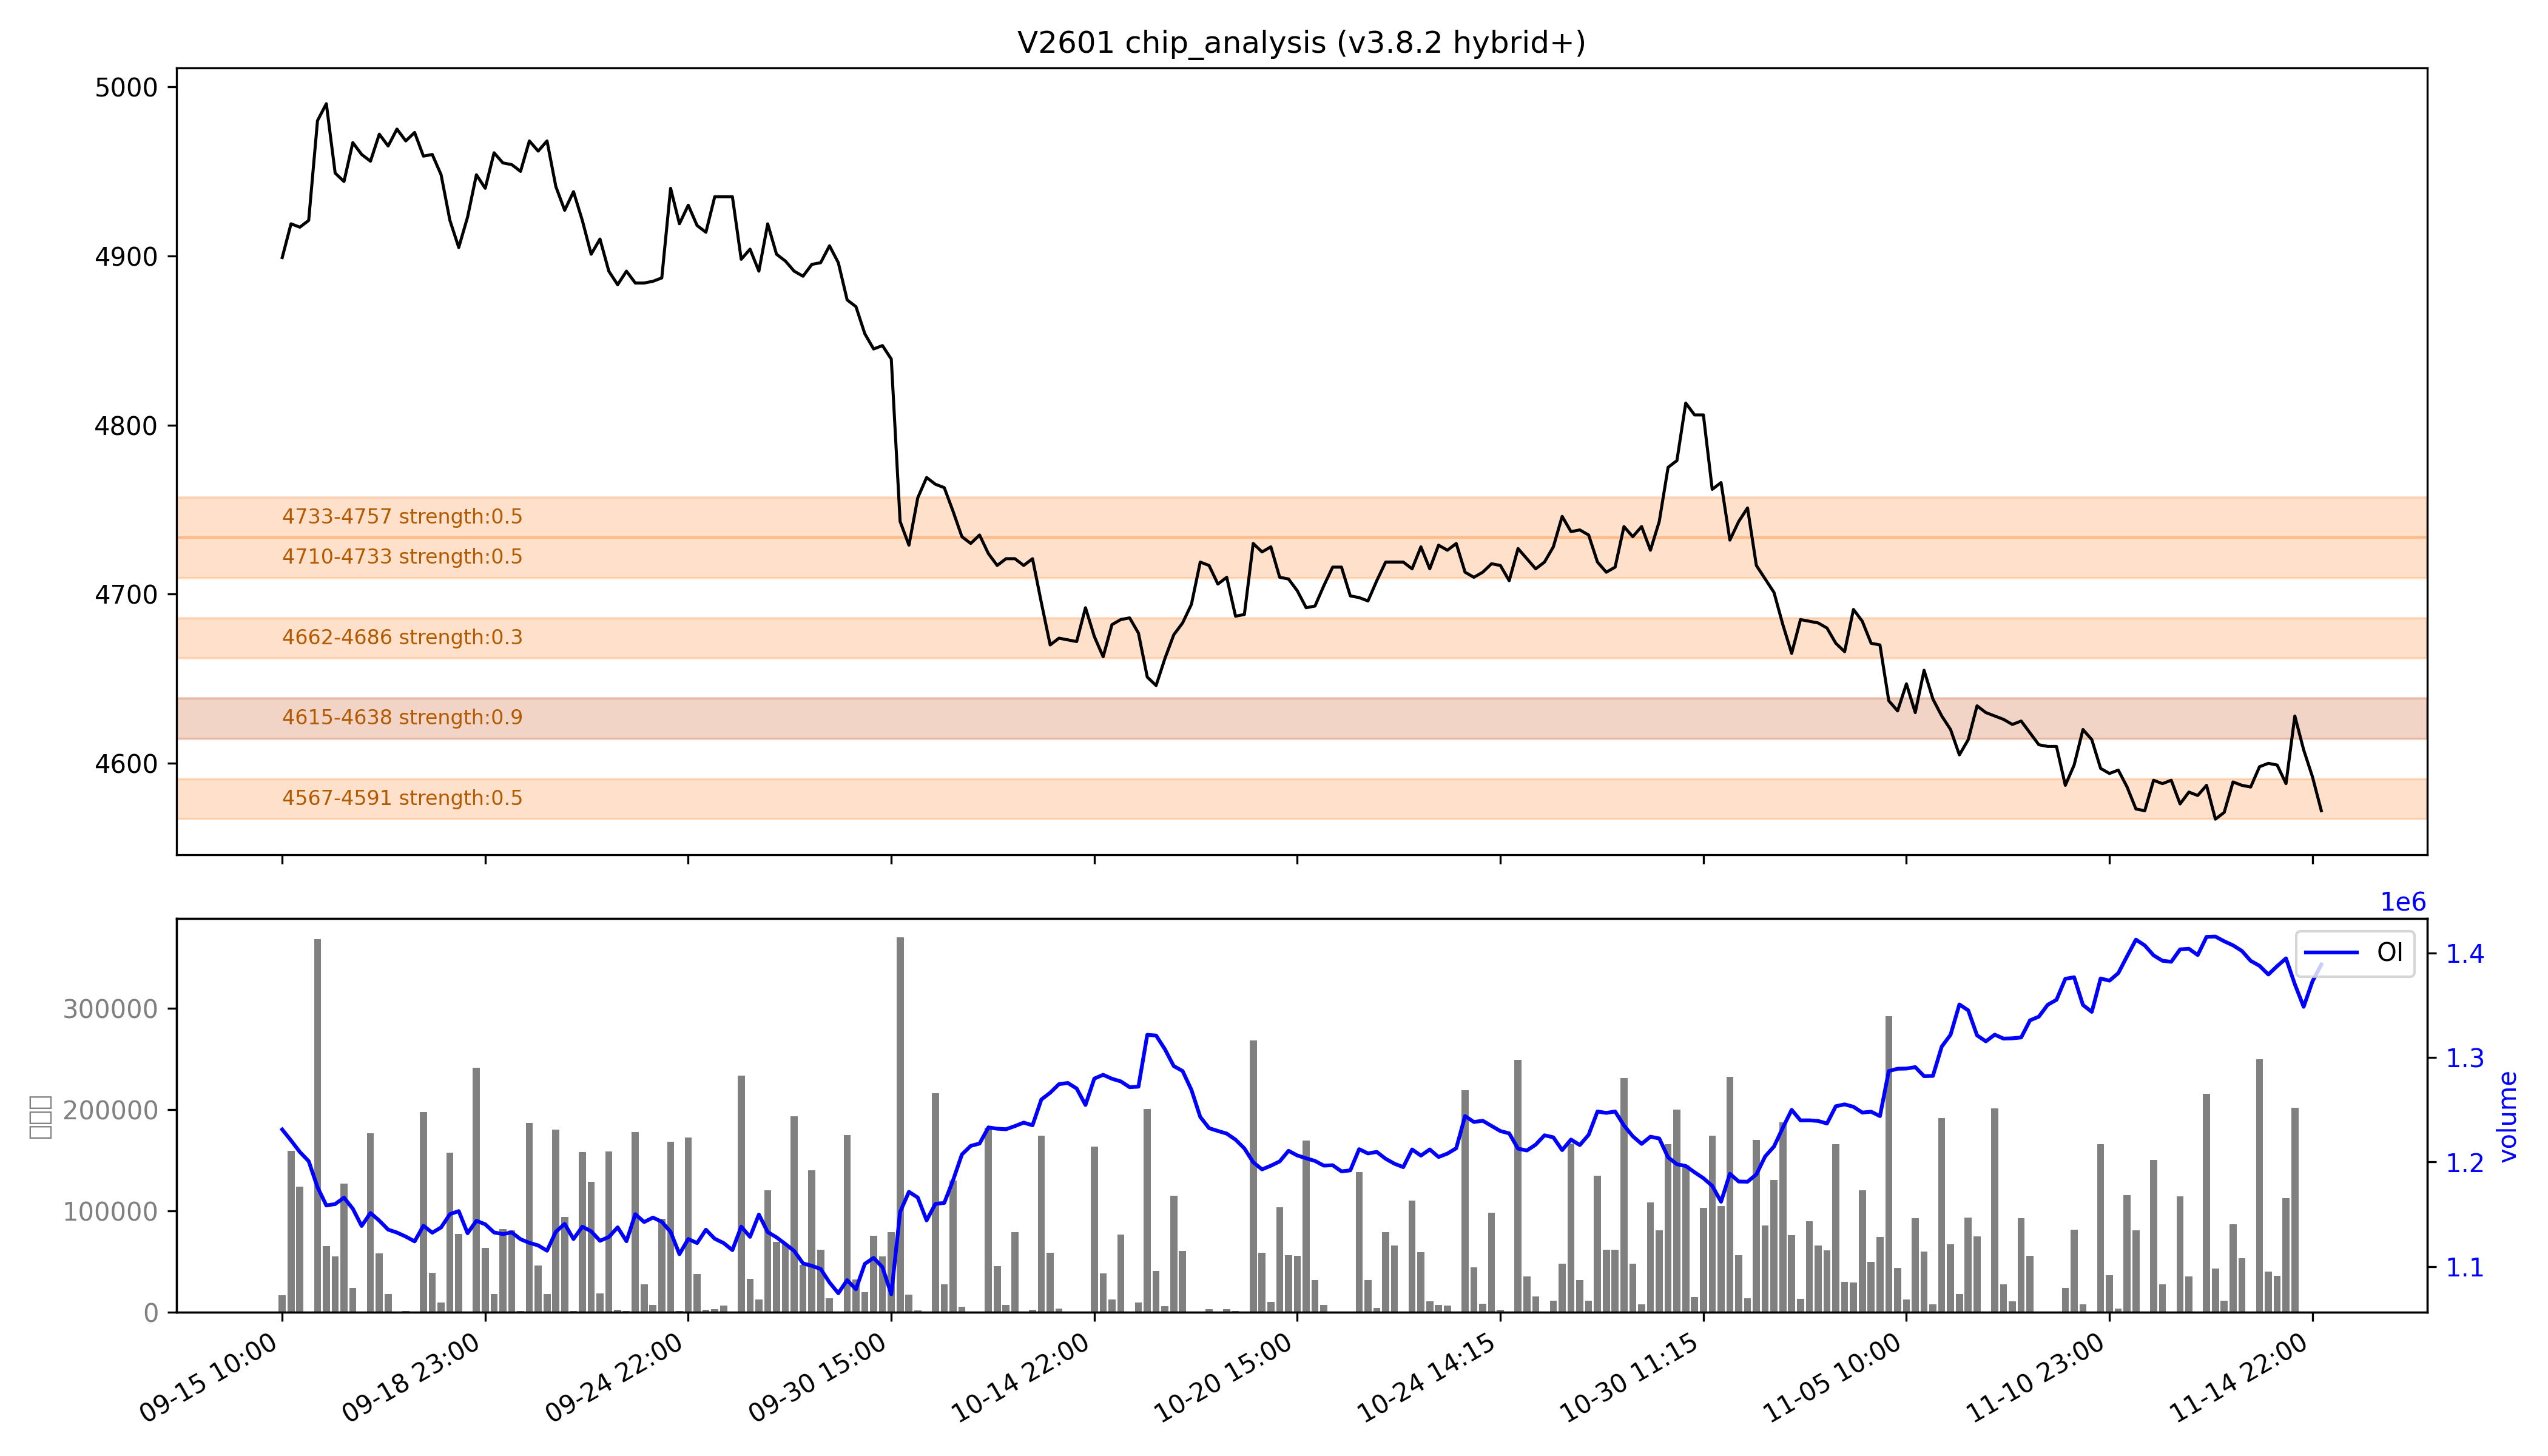

The data file committed next to this chart (first rows):
low, high, recent_strength, all_strength, avg_strength, persistent, zone_type
4567, 4591, 0.6, 0.4, 0.5, False, 短期区
4615, 4638, 强：1.0, 0.8, 强：0.9, True, 持久区
4662, 4686, 0.2, 0.5, 0.3, False, 短期区
4710, 4733, 0.0, 1.0, 0.5, False, 短期区
4733, 4757, 0.0, 强：1.0, 0.5, False, 短期区
